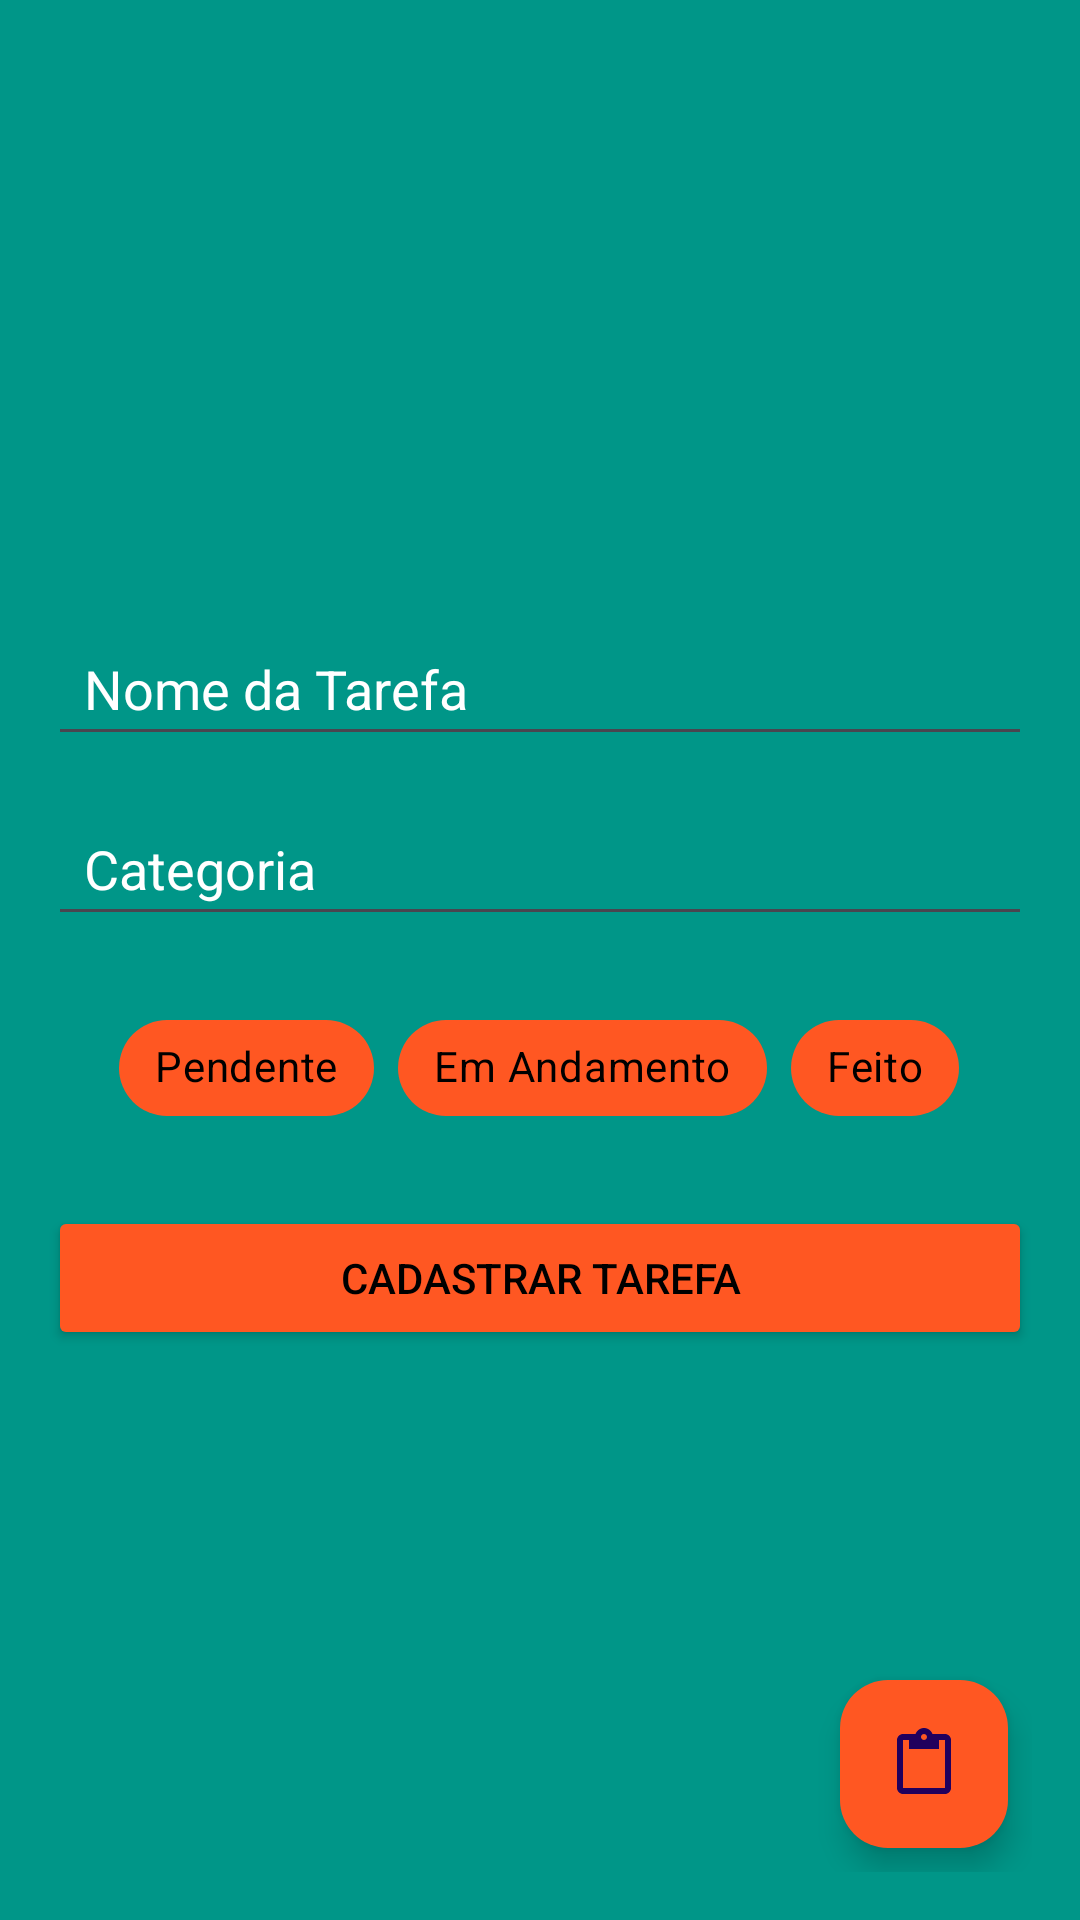

This screen was rendered from an Android layout file. Write that file and the resources it references.
<!-- AndroidManifest.xml: application theme Theme.AppLoginGoogle -->
<!-- res/layout/activity_cadastro.xml -->
<?xml version="1.0" encoding="utf-8"?>
<androidx.constraintlayout.widget.ConstraintLayout xmlns:android="http://schemas.android.com/apk/res/android"
    xmlns:app="http://schemas.android.com/apk/res-auto"
    xmlns:tools="http://schemas.android.com/tools"
    android:id="@+id/main"
    android:layout_width="match_parent"
    android:layout_height="match_parent"
    android:background="#009688"
    android:padding="16dp"
    tools:context=".view.CadastroActivity">

    <EditText
        android:id="@+id/edt_nome"
        android:layout_width="0dp"
        android:layout_height="48dp"
        android:layout_marginTop="188dp"
        android:hint="Nome da Tarefa"
        android:inputType="textCapWords"
        android:paddingStart="12dp"
        android:paddingEnd="12dp"
        android:textColorHint="#FFFFFFFF"
        app:layout_constraintEnd_toEndOf="parent"
        app:layout_constraintHorizontal_bias="0.5"
        app:layout_constraintStart_toStartOf="parent"
        app:layout_constraintTop_toTopOf="parent" />

    <EditText
        android:id="@+id/edt_categoria"
        android:layout_width="0dp"
        android:layout_height="48dp"
        android:layout_marginTop="12dp"
        android:hint="Categoria"
        android:inputType="text"
        android:paddingStart="12dp"
        android:paddingEnd="12dp"
        android:textColorHint="#FFFFFFFF"
        app:layout_constraintEnd_toEndOf="parent"
        app:layout_constraintHorizontal_bias="0.5"
        app:layout_constraintStart_toStartOf="parent"
        app:layout_constraintTop_toBottomOf="@+id/edt_nome" />

    <com.google.android.material.chip.ChipGroup
        android:id="@+id/chipGroup_status"
        android:layout_width="300dp"
        android:layout_height="50dp"
        android:layout_marginTop="20dp"
        app:chipSpacingHorizontal="8dp"
        app:chipSpacingVertical="4dp"
        app:layout_constraintEnd_toEndOf="parent"
        app:layout_constraintHorizontal_bias="0.493"
        app:layout_constraintStart_toStartOf="parent"
        app:layout_constraintTop_toBottomOf="@+id/edt_categoria"
        app:singleSelection="true">

        <com.google.android.material.chip.Chip
            android:id="@+id/chip_pendente"
            style="@style/Widget.MaterialComponents.Chip.Choice"
            android:layout_width="wrap_content"
            android:layout_height="wrap_content"
            android:layout_marginLeft="10dp"
            android:text="Pendente"
            android:textColor="#000000"

            app:chipBackgroundColor="@color/chip_tarefa_colors" />

        <com.google.android.material.chip.Chip
            android:id="@+id/chip_em_andamento"
            style="@style/Widget.MaterialComponents.Chip.Choice"
            android:layout_width="wrap_content"
            android:layout_height="wrap_content"
            android:text="Em Andamento"
            android:textColor="#000000"

            app:chipBackgroundColor="@color/chip_tarefa_colors" />

        <com.google.android.material.chip.Chip
            android:id="@+id/chip_feito"
            style="@style/Widget.MaterialComponents.Chip.Choice"
            android:layout_width="wrap_content"
            android:layout_height="wrap_content"
            android:text="Feito"
            android:textColor="#000000"

            app:chipBackgroundColor="@color/chip_tarefa_colors" />

    </com.google.android.material.chip.ChipGroup>

    <Button
        android:id="@+id/btn_cadastrar"
        android:layout_width="0dp"
        android:layout_height="48dp"
        android:layout_marginTop="20dp"
        android:backgroundTint="#FF5722"
        android:text="Cadastrar Tarefa"
        android:textColor="#000000"
        app:layout_constraintEnd_toEndOf="parent"
        app:layout_constraintHorizontal_bias="0.5"
        app:layout_constraintStart_toStartOf="parent"
        app:layout_constraintTop_toBottomOf="@+id/chipGroup_status" />

    <com.google.android.material.floatingactionbutton.FloatingActionButton
        android:id="@+id/fab_lista"
        android:layout_width="wrap_content"
        android:layout_height="wrap_content"
        android:layout_marginEnd="8dp"
        android:layout_marginBottom="8dp"
        android:clickable="true"
        android:contentDescription="Ver lista de tarefas"
        android:focusable="true"
        app:backgroundTint="#FF5722"
        app:layout_constraintBottom_toBottomOf="parent"
        app:layout_constraintEnd_toEndOf="parent"
        app:srcCompat="?attr/actionModePasteDrawable" />

</androidx.constraintlayout.widget.ConstraintLayout>
<!-- resources referenced by this layout -->
<resources>
  <style name="Theme.AppLoginGoogle" parent="Base.Theme.AppLoginGoogle" />
  <style name="Base.Theme.AppLoginGoogle" parent="Theme.Material3.DayNight.NoActionBar">
          
          
      </style>
</resources>
